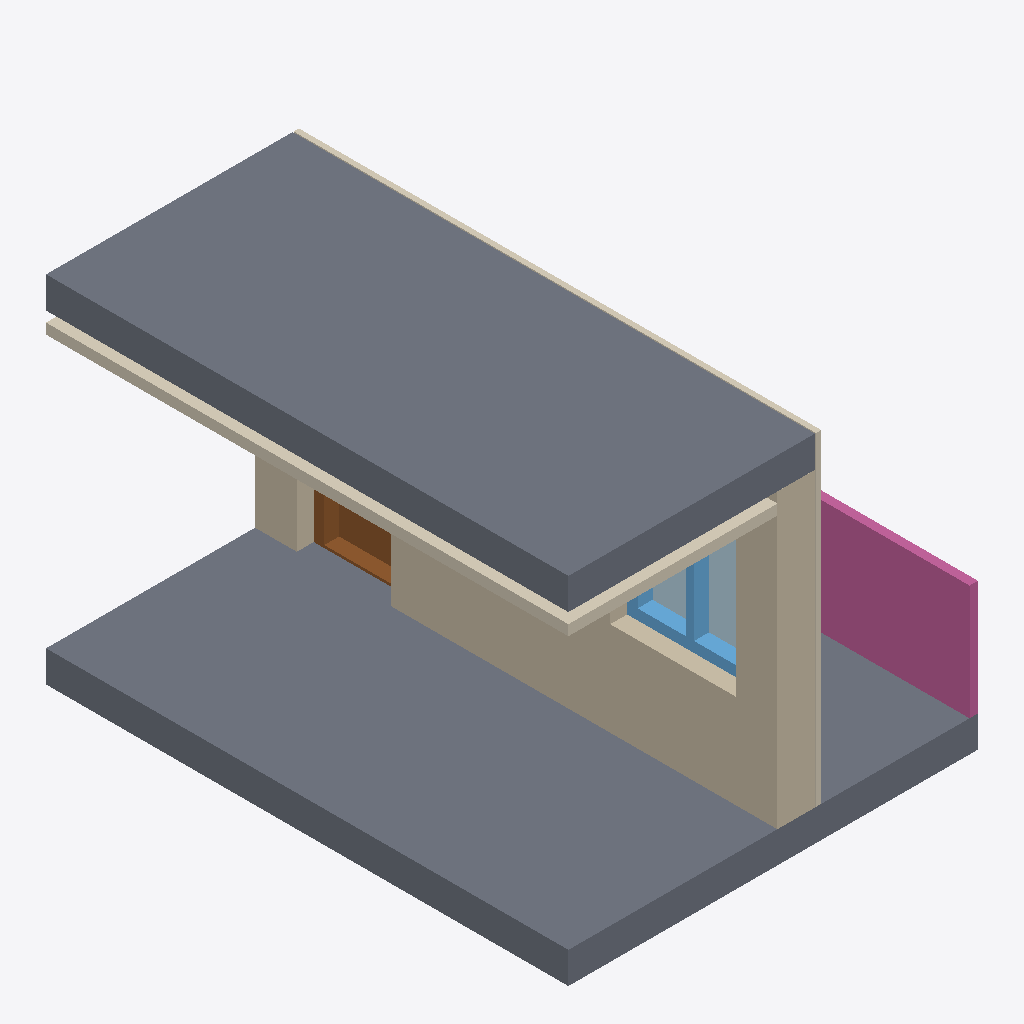
Isometric view of an IFC building model (IFC-SPF (STEP), schema IFC4, length unit metre), seen from the south-west, elements coloured by IFC class: 3 slabs (grey), 2 coverings (cream), 1 wall (beige), 1 railing (pink), 1 window (light blue), 1 door (brown), 1 plate (pale blue).
Extent 3.9 m × 5.0 m × 3.4 m (x, y, z). Storeys (1): Level 0 at 0.00 m. Elements (11): 3 IfcSlab, 2 IfcCovering, 2 IfcPlate, 1 IfcDoor, 1 IfcRailing, 1 IfcWall, 1 IfcWindow.

HEADER;
FILE_DESCRIPTION(('ViewDefinition[DesignTransferView]'),'2;1');
FILE_NAME('/dev/null','2026-09-15T17:27:52+02:00',(''),(''),'IfcOpenShell 0.8.5','IfcOpenShell 0.8.5','Nobody');
FILE_SCHEMA(('IFC4'));
ENDSEC;
DATA;
#6=IFCPROJECT('328XQnrsj6px5S6Cwsj18R',#5,'Catalog — 201',$,$,$,$,(#15),#10);
#18=IFCSITE('2h2_7xqYbCZR_Zu2QXAYJr',#17,'Site',$,$,#29,$,$,$,$,$,$,$,$);
#20=IFCBUILDING('3XdHC$WPbEw92yObExzo8Y',#19,'Building',$,$,#34,$,$,$,$,$,$);
#36=IFCBUILDINGSTOREY('2zzKr6VAPFIv7wNbVB6Ydj',#35,'Level 0',$,$,#43,$,$,$,0.0);
#146=IFCSLAB('3O9vtskqvBcB1xV6tIoy3x',#145,'201-CeilingSlab',$,$,#151,#166,$,.FLOOR.);
#100=IFCSLAB('1nJT8nrHn3rf9FP6lk3BsC',#99,'201-FloorSlab',$,$,#107,#122,$,.FLOOR.);
#190=IFCWALL('0$TIXHCvvC28iS1TysJlMZ',#189,'201-ExteriorWall',$,$,#195,#210,$,.SOLIDWALL.);
#666=IFCRAILING('1C$2hik8j9B9TbdP0KkW3n',#665,'G-01',$,$,#671,#686,$,.GUARDRAIL.);
#168=IFCSLAB('2fP7kuO75ArQEFHfAgXiwX',#167,'201-BalconySlab',$,$,#173,#188,$,.FLOOR.);
#124=IFCCOVERING('3zA6hpp3f8X9OafwNB_eLG',#123,'201-CeilingCovering',$,$,#129,#144,$,.CEILING.);
#212=IFCCOVERING('0zw_Jd1rD7kx0HgbCygP4S',#211,'201-Cladding',$,$,#217,#232,$,.CLADDING.);
#485=IFCWINDOW('27F3kmetnC8uq66Sj8ktqW',#484,'201-Window',$,$,#490,#583,$,$,$,.WINDOW.,$,$);
#350=IFCDOOR('3hZ8ndpWfCrBgeiQvW14Oe',#349,'201-Door',$,$,#355,#462,$,$,$,.DOOR.,$,$);
#591=IFCPLATE('1t26RLJWn5c8vfQKu_wy5Y',#590,'201-Window-Glass',$,'Glass',#596,#598,$,.CURTAIN_PANEL.);
ENDSEC;
